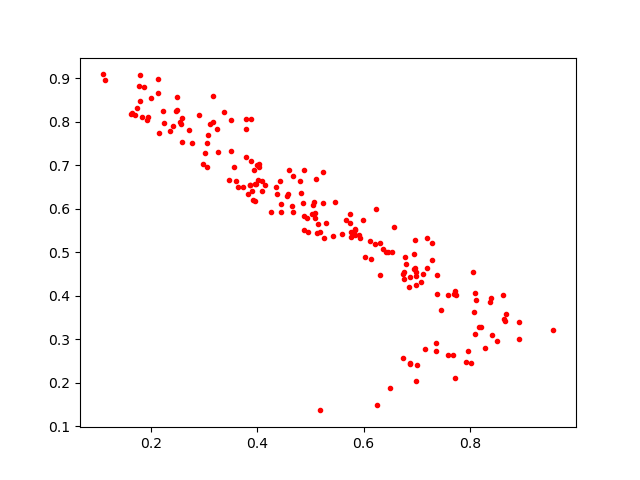

Values plotted in this chart, from the file beside it:
0.6940805, 0.4953786
0.574, 0.568
0.5907, 0.5398
0.7731, 0.4029
0.6754, 0.4382
0.3895, 0.6406
0.623, 0.5997
0.625, 0.1505
0.4378, 0.6338
0.4576, 0.6337
0.2551, 0.7981
0.8089, 0.3123
0.4089, 0.6405
0.6994, 0.2038
0.3854, 0.655
0.7729, 0.2109
0.7193, 0.4647
0.3471, 0.6654
0.7355, 0.2927
0.8686, 0.359
0.311, 0.7955
0.2484, 0.8569
0.4552, 0.6288
0.5832, 0.5505
0.2144, 0.7741
0.2714, 0.7813
0.6358, 0.5072
0.5842, 0.5405
0.2223, 0.8235
0.793, 0.2476
0.8646, 0.3461
0.5236, 0.6848
0.2243, 0.7978
0.1796, 0.847
0.4439, 0.5936
0.4937, 0.5797
0.7288, 0.4821
0.1926, 0.8036
0.1698, 0.8147
0.5586, 0.5421
0.3886, 0.8056
0.4002, 0.6998
0.4032, 0.6961
0.396, 0.6572
0.3233, 0.7826
0.1088, 0.9083
0.2585, 0.8092
0.7695, 0.4043
0.646, 0.5008
0.6214, 0.5188
0.8279, 0.2807
0.6146, 0.4838
0.4887, 0.5828
0.7161, 0.2787
0.2578, 0.754
0.363, 0.6507
0.3854, 0.6537
0.6112, 0.5261
0.6566, 0.5574
0.4884, 0.5513
0.4659, 0.6054
... 131 more rows
